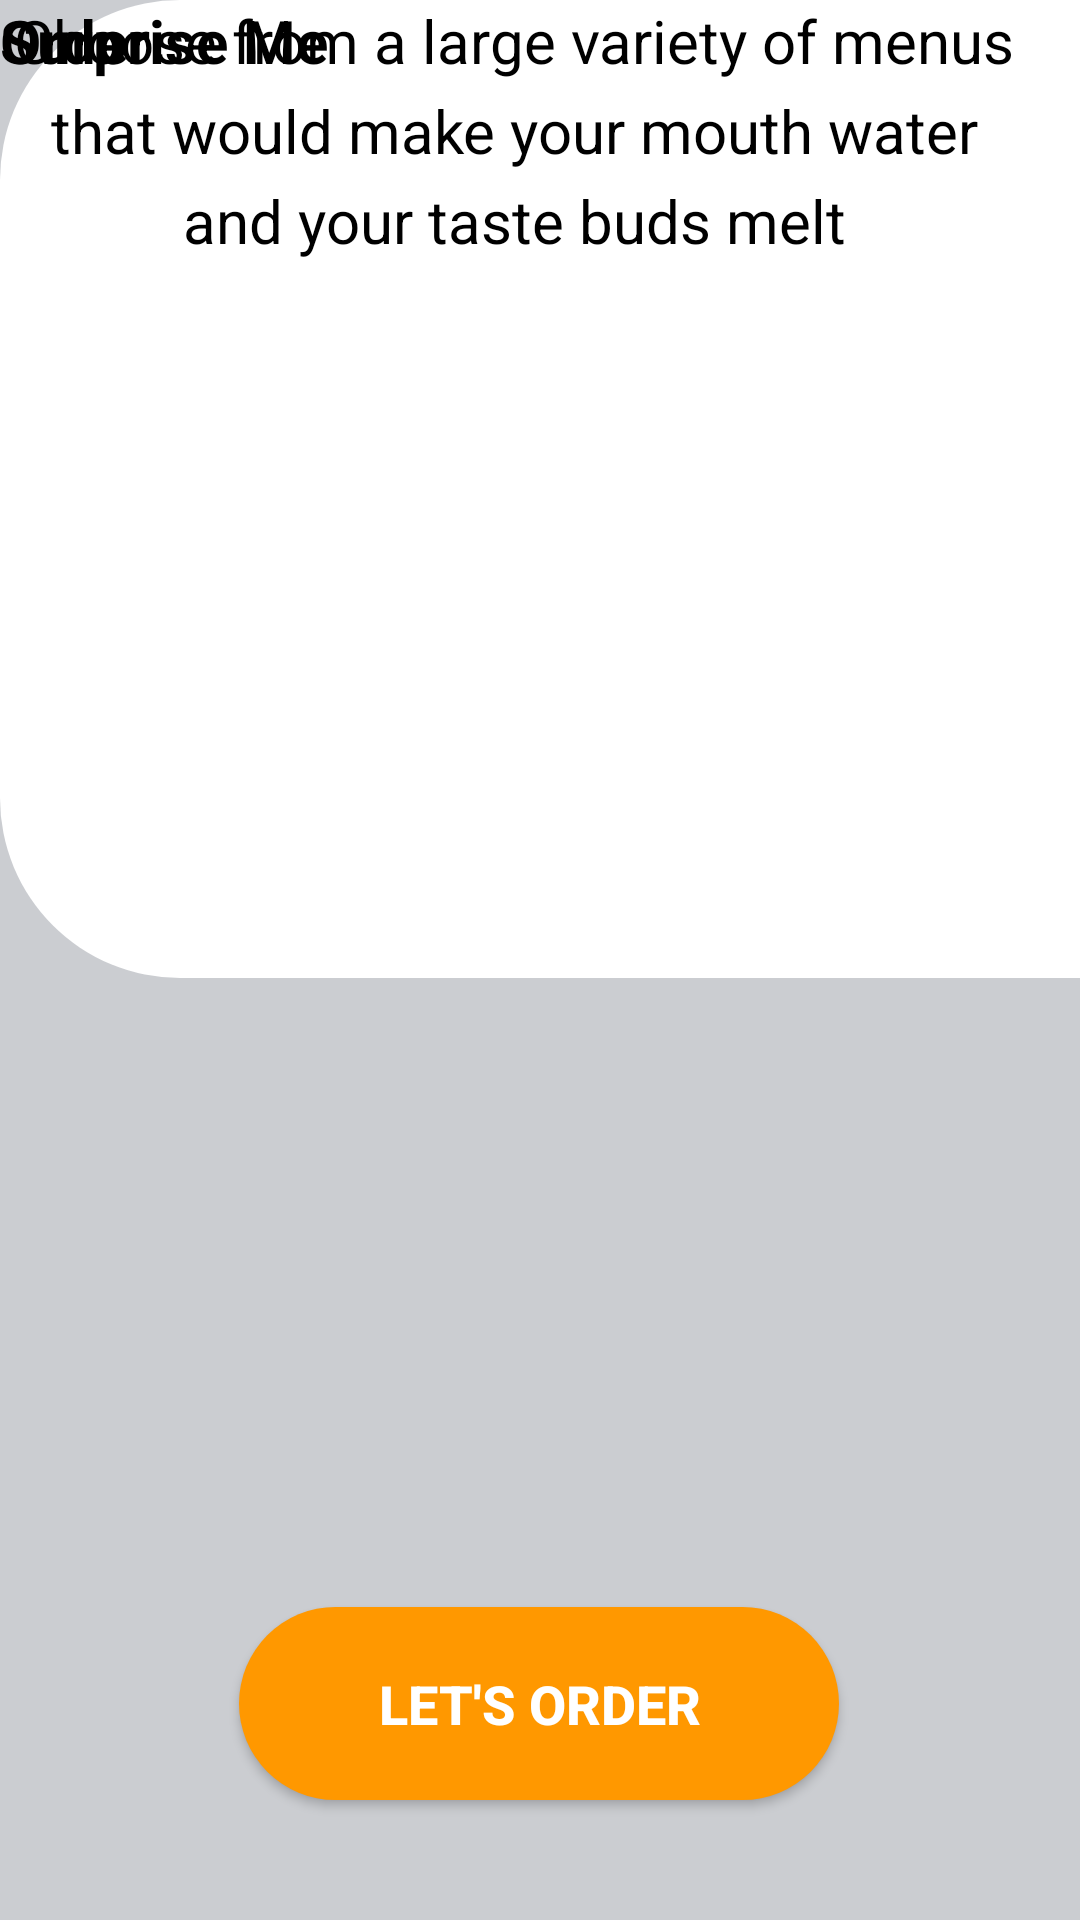

This screen was rendered from an Android layout file. Write that file and the resources it references.
<!-- AndroidManifest.xml: application theme Theme.TheRestaurantApp -->
<!-- res/layout/activity2_main.xml -->
<?xml version="1.0" encoding="utf-8"?>
<androidx.constraintlayout.widget.ConstraintLayout xmlns:android="http://schemas.android.com/apk/res/android"
    xmlns:app="http://schemas.android.com/apk/res-auto"
    xmlns:tools="http://schemas.android.com/tools"
    android:layout_width="match_parent"
    android:layout_height="match_parent"
    android:background="@color/white_smoke"
    tools:context=".MainActivity">


    <ImageView
        android:layout_width="447dp"
        android:layout_height="326dp"
        android:adjustViewBounds="false"
        android:background="@drawable/roundedbutton3"
        android:importantForAccessibility="no"
        android:scaleType="fitXY"
        app:layout_constraintBottom_toBottomOf="parent"
        app:layout_constraintTop_toTopOf="parent"
        app:layout_constraintVertical_bias="0.0"
        tools:ignore="ImageContrastCheck,MissingConstraints"
        tools:layout_editor_absoluteX="-18dp" />

    <TextView
        android:id="@+id/orderTextView"
        android:layout_width="137dp"
        android:layout_height="38dp"
        android:text="Order"
        android:textColor="@color/black"
        android:textSize="20sp"
        android:textStyle="bold"
        android:visibility="visible"
        tools:layout_editor_absoluteX="77dp"
        tools:layout_editor_absoluteY="286dp"
        tools:ignore="MissingConstraints" />




    <TextView
        android:id="@+id/surpriseMeTextView"
        android:layout_width="148dp"
        android:layout_height="34dp"
        android:text="Surprise Me"
        android:textColor="@color/black"
        android:textSize="20sp"
        android:textStyle="bold"
        android:visibility="visible"
        tools:layout_editor_absoluteX="247dp"
        tools:layout_editor_absoluteY="286dp"
        tools:ignore="MissingConstraints" />

    <Button
        android:id="@+id/button"
        android:layout_width="200dp"
        android:layout_height="wrap_content"
        android:layout_marginBottom="40dp"
        android:background="@drawable/roundedbutton2"
        android:paddingLeft="40dp"
        android:paddingTop="20dp"
        android:paddingRight="40dp"
        android:paddingBottom="20dp"
        android:shadowColor="@color/black"
        android:text="Let's Order"
        android:textColor="@color/white"
        android:textSize="18sp"
        android:textStyle="bold"
        app:layout_constraintBottom_toBottomOf="parent"
        app:layout_constraintEnd_toEndOf="parent"
        app:layout_constraintHorizontal_bias="0.497"
        app:layout_constraintStart_toStartOf="parent" />

    <ImageView
        android:id="@+id/imageView"
        android:layout_width="197dp"
        android:layout_height="155dp"
        app:srcCompat="@drawable/logo"
        tools:layout_editor_absoluteX="108dp"
        tools:layout_editor_absoluteY="47dp"
        tools:ignore="MissingConstraints" />

    <TextView
        android:id="@+id/textView3"
        android:layout_width="343dp"
        android:layout_height="169dp"
        android:text="Choose from a large variety of menus that would make your mouth water and your taste buds melt"
        android:textAlignment="center"
        android:lineHeight="30dp"
        android:textColor="@color/black"
        android:textSize="20sp"
        android:textStyle="normal"
        tools:layout_editor_absoluteX="34dp"
        tools:layout_editor_absoluteY="449dp"
        tools:ignore="MissingConstraints" />


</androidx.constraintlayout.widget.ConstraintLayout>
<!-- resources referenced by this layout -->
<resources>
  <color name="black">#FF000000</color>
  <color name="white">#FFFFFFFF</color>
  <color name="white_smoke">#CBCDD1</color>
  <!-- drawable logo: png bitmap (drawable, 30289 bytes) -->
  <!-- drawable roundedbutton2 (drawable) -->
  <?xml version="1.0" encoding="utf-8"?>
  <shape xmlns:android="http://schemas.android.com/apk/res/android">
      <corners android:radius="40dp" />
      <solid android:color="@color/orange"></solid>
  
  </shape>
  <!-- drawable roundedbutton3 (drawable) -->
  <?xml version="1.0" encoding="utf-8"?>
  <shape xmlns:android="http://schemas.android.com/apk/res/android">
      <corners android:radius="60dp" />
      <solid android:color="@color/white"></solid>
  
  </shape>
  <style name="Theme.TheRestaurantApp" parent="Base.Theme.TheRestaurantApp" />
  <color name="orange">#FF9800</color>
  <style name="Base.Theme.TheRestaurantApp" parent="Theme.AppCompat.Light.NoActionBar">
          
          
      </style>
</resources>
